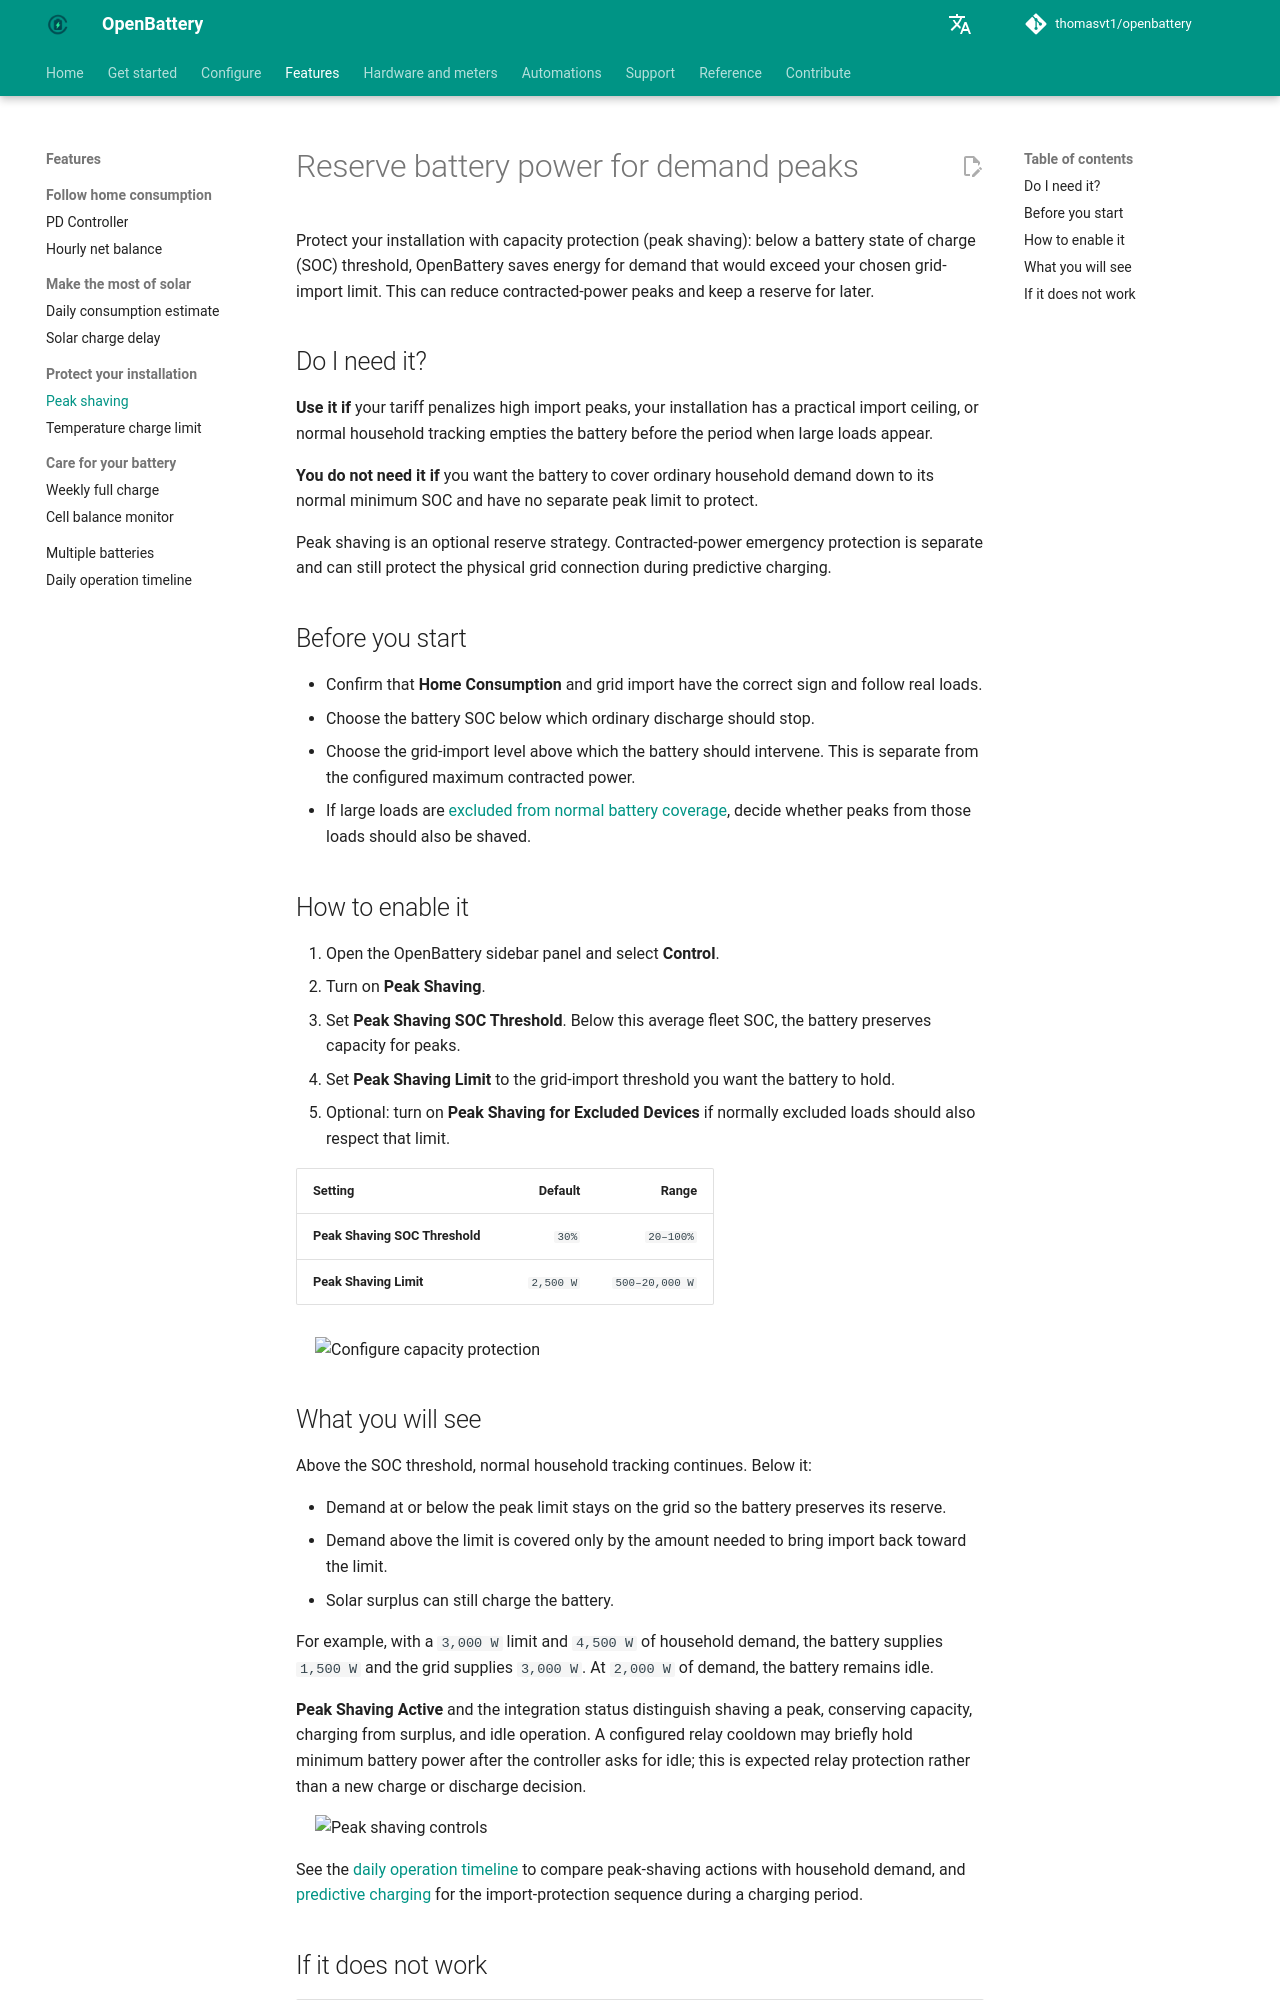

repository: thomasvt1/openbattery · page: features/peak-shaving/index.html · generator: mkdocs

# Reserve battery power for demand peaks

Protect your installation with capacity protection (peak shaving): below a battery state of charge (SOC) threshold, OpenBattery saves energy for demand that would exceed your chosen grid-import limit. This can reduce contracted-power peaks and keep a reserve for later.

## Do I need it?

**Use it if** your tariff penalizes high import peaks, your installation has a practical import ceiling, or normal household tracking empties the battery before the period when large loads appear.

**You do not need it if** you want the battery to cover ordinary household demand down to its normal minimum SOC and have no separate peak limit to protect.

Peak shaving is an optional reserve strategy. Contracted-power emergency protection is separate and can still protect the physical grid connection during predictive charging.

## Before you start

- Confirm that **Home Consumption** and grid import have the correct sign and follow real loads.
- Choose the battery SOC below which ordinary discharge should stop.
- Choose the grid-import level above which the battery should intervene. This is separate from the configured maximum contracted power.
- If large loads are [excluded from normal battery coverage](../configuration/excluded-devices.md), decide whether peaks from those loads should also be shaved.

## How to enable it

1. Open the OpenBattery sidebar panel and select **Control**.
2. Turn on **Peak Shaving**.
3. Set **Peak Shaving SOC Threshold**. Below this average fleet SOC, the battery preserves capacity for peaks.
4. Set **Peak Shaving Limit** to the grid-import threshold you want the battery to hold.
5. Optional: turn on **Peak Shaving for Excluded Devices** if normally excluded loads should also respect that limit.

| Setting | Default | Range |
|---|---:|---:|
| **Peak Shaving SOC Threshold** | `30%` | `20–100%` |
| **Peak Shaving Limit** | `2,500 W` | `500–20,000 W` |

![Configure capacity protection](../assets/screenshots/configuration/advanced-capacity-protection-config.png){ width="650" style="display: block; margin: 0 auto;"}

## What you will see

Above the SOC threshold, normal household tracking continues. Below it:

- Demand at or below the peak limit stays on the grid so the battery preserves its reserve.
- Demand above the limit is covered only by the amount needed to bring import back toward the limit.
- Solar surplus can still charge the battery.

For example, with a `3,000 W` limit and `4,500 W` of household demand, the battery supplies `1,500 W` and the grid supplies `3,000 W`. At `2,000 W` of demand, the battery remains idle.

**Peak Shaving Active** and the integration status distinguish shaving a peak, conserving capacity, charging from surplus, and idle operation. A configured relay cooldown may briefly hold minimum battery power after the controller asks for idle; this is expected relay protection rather than a new charge or discharge decision.

![Peak shaving controls](../assets/screenshots/features/peak-shaving-config.png){ width="650" style="display: block; margin: 0 auto;"}

See the [daily operation timeline](daily-operation-timeline.md) to compare peak-shaving actions with household demand, and [predictive charging](../configuration/predictive-charging/index.md#household-demand-during-a-charging-slot) for the import-protection sequence during a charging period.
